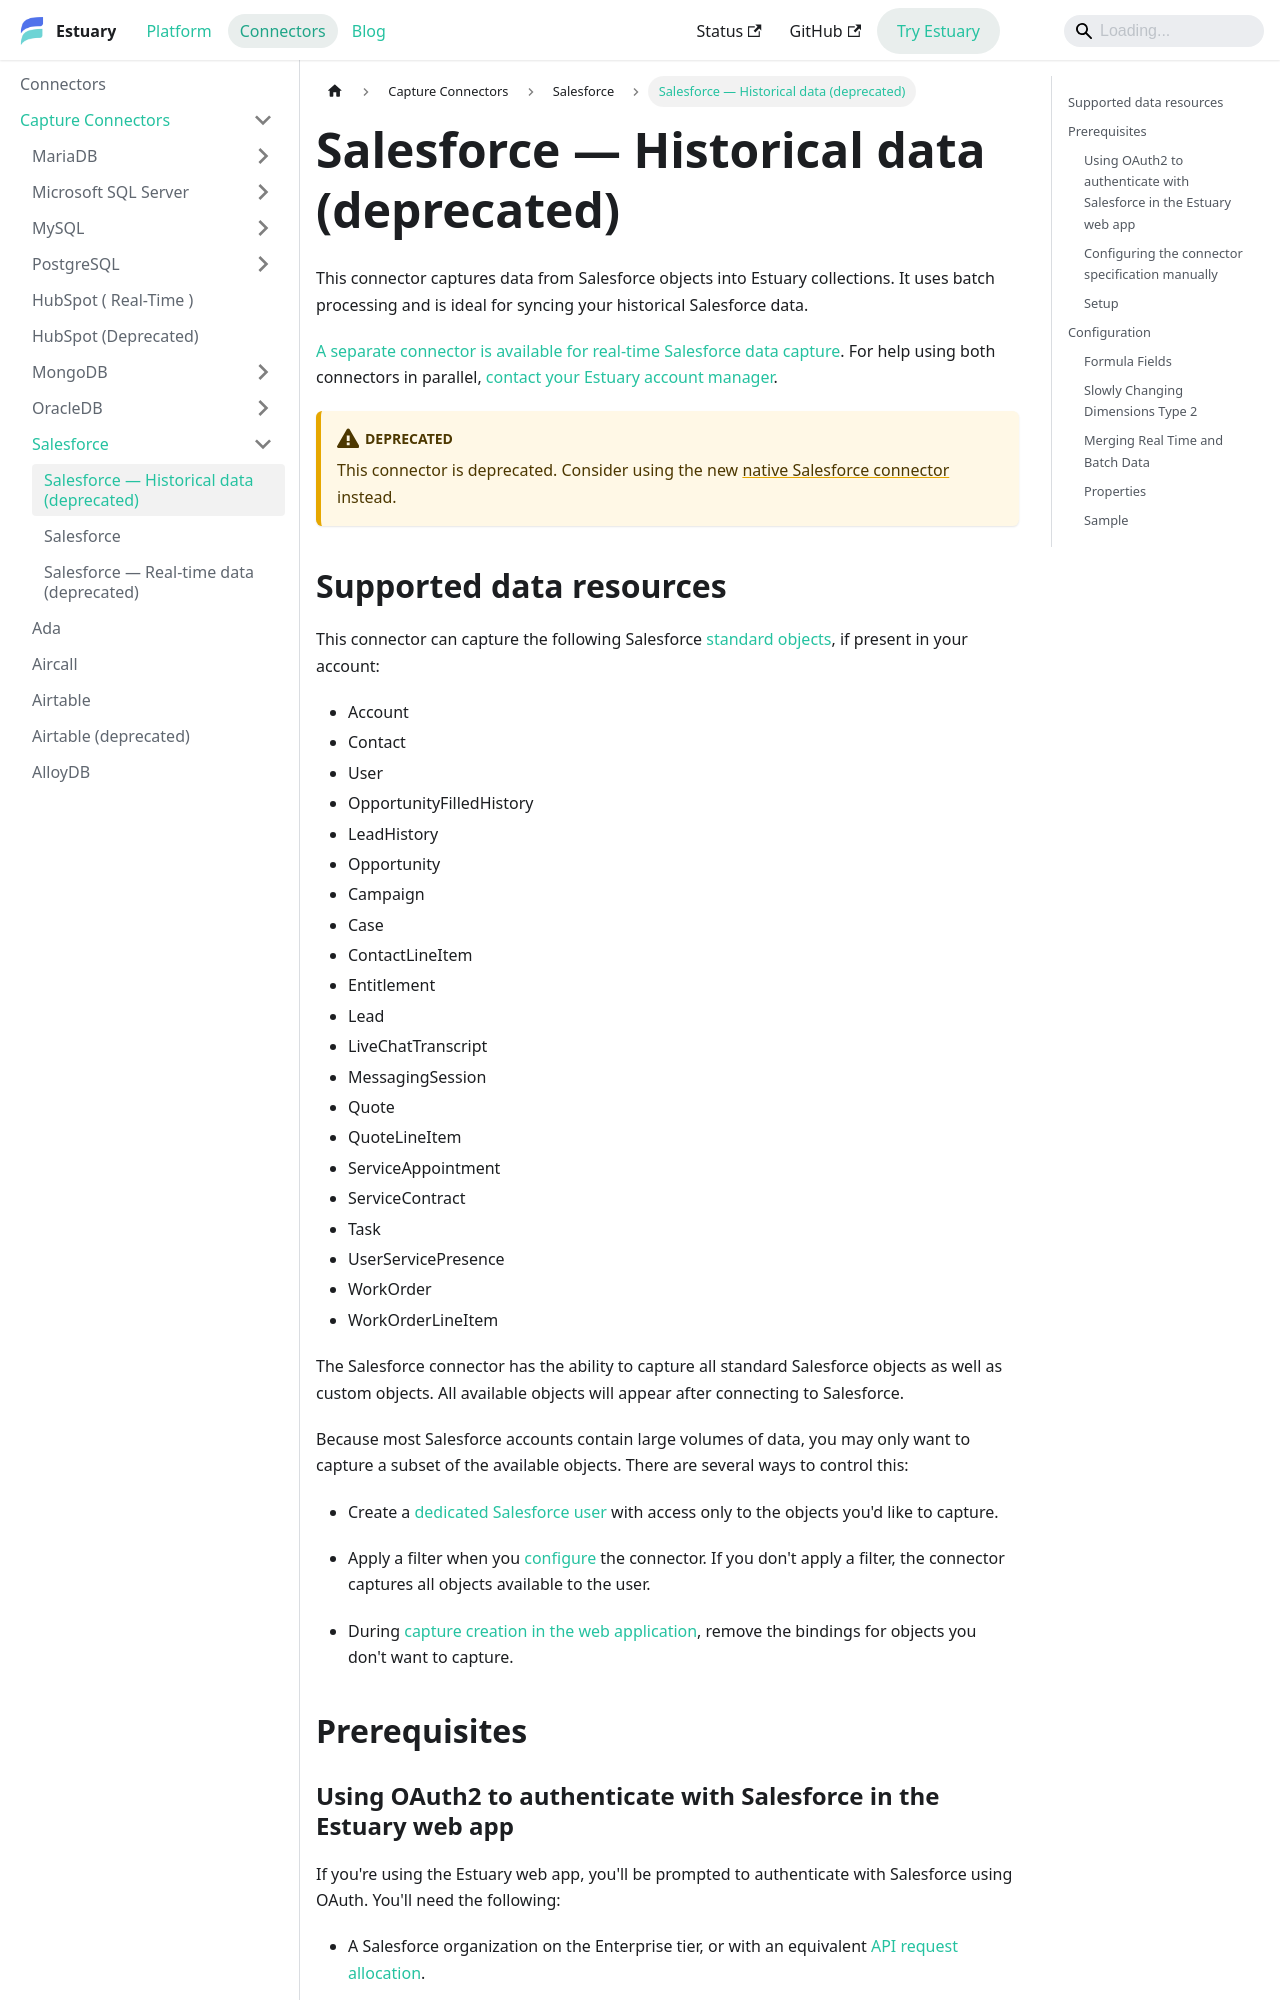

repository: estuary/flow · page: reference/Connectors/capture-connectors/Salesforce/salesforce-historical-data/index.html · generator: docusaurus

# Salesforce — Historical data (deprecated)

This connector captures data from Salesforce objects into Estuary collections.
It uses batch processing and is ideal for syncing your historical Salesforce data.

[A separate connector is available for real-time Salesforce data capture](./salesforce-real-time.md).
For help using both connectors in parallel, [contact your Estuary account manager](mailto:info@estuary.dev).

:::deprecated
This connector is deprecated. Consider using the new [native Salesforce connector](./salesforce-native.md) instead.
:::

## Supported data resources

This connector can capture the following Salesforce [standard objects](https://developer.salesforce.com/docs/atlas.en-us.object_reference.meta/object_reference/sforce_api_objects_list.htm), if present in your account:

* Account
* Contact
* User
* OpportunityFilledHistory
* LeadHistory
* Opportunity
* Campaign
* Case
* ContactLineItem
* Entitlement
* Lead
* LiveChatTranscript
* MessagingSession
* Quote
* QuoteLineItem
* ServiceAppointment
* ServiceContract
* Task
* UserServicePresence
* WorkOrder
* WorkOrderLineItem

The Salesforce connector has the ability to capture all standard Salesforce objects as well as custom objects. All available objects will appear after connecting to Salesforce.

Because most Salesforce accounts contain large volumes of data, you may only want to capture a subset of the available objects.
There are several ways to control this:

* Create a [dedicated Salesforce user](#create-a-read-only-salesforce-user) with access only to the objects you'd like to capture.

* Apply a filter when you [configure](#endpoint) the connector. If you don't apply a filter, the connector captures all objects available to the user.

* During [capture creation in the web application](/guides/create-dataflow.md#create-a-capture),
remove the bindings for objects you don't want to capture.

## Prerequisites

### Using OAuth2 to authenticate with Salesforce in the Estuary web app

If you're using the Estuary web app, you'll be prompted to authenticate with Salesforce using OAuth. You'll need the following:

* A Salesforce organization on the Enterprise tier, or with an equivalent [API request allocation](https://developer.salesforce.com/docs/atlas.en-us.salesforce_app_limits_cheatsheet.meta/salesforce_app_limits_cheatsheet/salesforce_app_limits_platform_api.htm).

* Salesforce user credentials. We recommend creating a dedicated read-only [Salesforce user](#create-a-read-only-salesforce-user).
